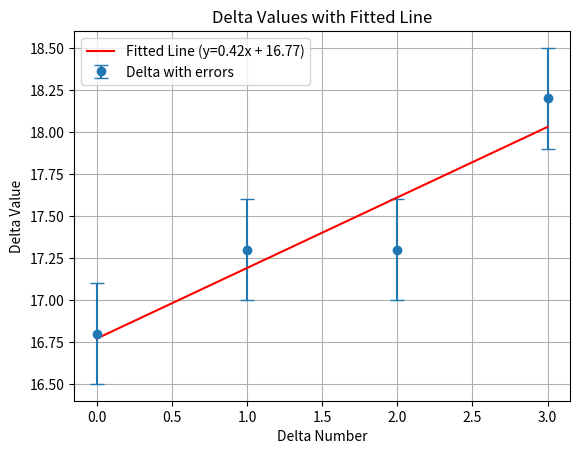

Write Python code to recreate this figure.
import matplotlib.pyplot as plt
import numpy as np
from scipy.optimize import curve_fit

# Data for peaks and errors
peaks = [23.4, 40.2, 57.5, 74.8, 93]
errors = [0.5, 0.3, 0.2, 0.4, 0.2]

delta = []
errors_delta = []

# Calculate delta and errors_delta
for i in range(0, len(peaks) - 1):
    delta.append(peaks[i+1] - peaks[i])
    errors_delta.append(0.3)

# Peak numbers
delta_numbers = np.arange(0, len(delta) )

# Define a linear model for fitting
def linear_model(x, m, c):
    return m * x + c

# Perform linear fitting
popt, pcov = curve_fit(linear_model, delta_numbers, delta)

# Extract slope and intercept from fitting results
slope, intercept = popt

# Extract slope error and intercept error from the covariance matrix
slope_error = np.sqrt(pcov[0, 0])
intercept_error = np.sqrt(pcov[1, 1])

# Print the slope, intercept, and their errors
print(f"Slope: {slope:.6f} ± {slope_error:.6f}")
print(f"Intercept: {intercept:.6f} ± {intercept_error:.6f}")

# Generate model line for the plot
fitted_delta = linear_model(delta_numbers, slope, intercept)

# Plotting the graph with error bars
plt.errorbar(delta_numbers, delta, yerr=errors_delta, fmt='o', capsize=5, label="Delta with errors")
plt.plot(delta_numbers, fitted_delta, label=f"Fitted Line (y={slope:.2f}x + {intercept:.2f})", color='red')

# Labeling the axes
plt.xlabel('Delta Number')
plt.ylabel('Delta Value')

# Adding a title
plt.title('Delta Values with Fitted Line')

# Displaying the plot
plt.legend()
plt.grid(True)
plt.show()
